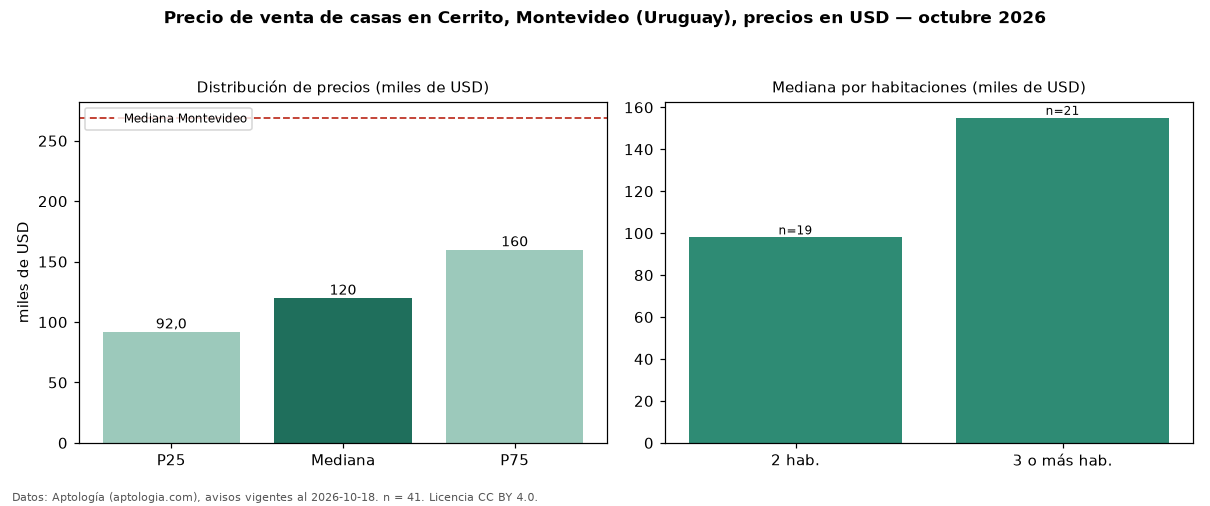

Values plotted in this chart, from the file beside it:
seccion, metrica, valor, moneda, n
precio, p25, 92003, USD, 41
precio, mediana, 120000, USD, 41
precio, p75, 160000, USD, 41
precio, minimo, 76000, USD, 41
precio, maximo, 330003, USD, 41
m2, mediana_precio_m2, 926.7, USD, 37
m2, area_mediana_m2, 139.0, m2, 37
banos, mediana_banos, 1.0, , 
habitaciones, 2, 98000, USD, 19
habitaciones, 3+, 155000, USD, 21
ciudad, mediana_ciudad_referencia, 269000, USD, 
ciudad, mediana_m2_ciudad, 1626, USD, 
fuente, fecha_datos, 2026-10-18, , 
fuente, atribucion, https://www.aptologia.com/uy/venta/monte…, , 
fuente, licencia, CC BY 4.0, , 
